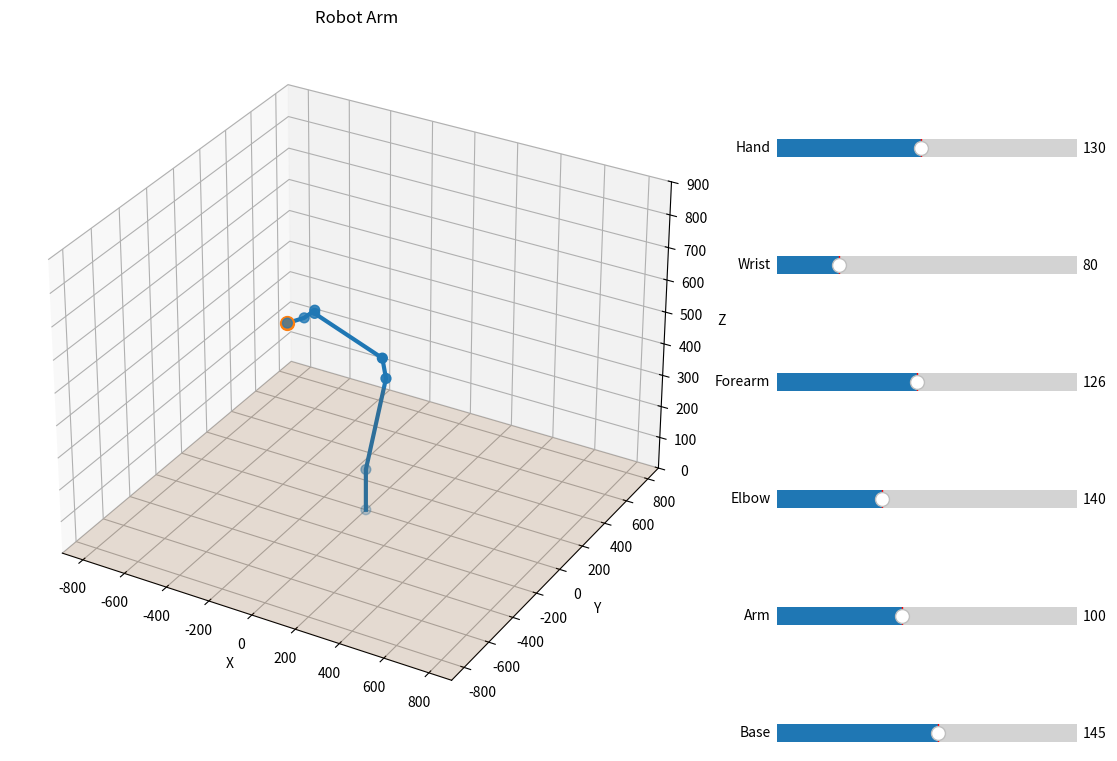

Recreate this plot in Python.
import math
import numpy as np

import matplotlib.pyplot as plt
from matplotlib.widgets import Slider
from mpl_toolkits.mplot3d import Axes3D


# =========================================================
# Fake Servo Class
# =========================================================

class FakeServo:
    def __init__(self, limits, default_pos, conversion_angle=0):
        self.limits = limits
        self.default_pos = default_pos
        self.conversion_angle = conversion_angle
        self.position = default_pos - conversion_angle

    def write_position(self, position):
        self.position = position - self.conversion_angle


# =========================================================
# Servos
# =========================================================

SERVOS = {
    "Base":    FakeServo((0, 270),   145, conversion_angle=290 - 145),
    "Arm":     FakeServo((50, 170),  100, conversion_angle=127 - 100),
    "Elbow":   FakeServo((70, 270),  140, conversion_angle=247 - 140),
    "Forearm": FakeServo((0, 270),   126, conversion_angle=252 - 126),
    "Wrist":   FakeServo((30, 270),  80,  conversion_angle=123 - 80),
    "Hand":    FakeServo((0, 270),   130, conversion_angle=260 - 130),
}


# =========================================================
# Forward Kinematics
# =========================================================

def toPos(SERVOS):

    # =====================================================
    # Angles
    # =====================================================

    base_angle = math.radians(
        SERVOS["Base"].position
    )

    arm_angle = math.radians(
        SERVOS["Arm"].position
    )

    elbow_angle = (
        math.radians(SERVOS["Elbow"].position) +
        arm_angle
    )

    forearm_total_pitch = (
        elbow_angle - math.radians(300)
    )

    forearm_angle = math.radians(
        SERVOS["Forearm"].position
    )

    wrist_angle = math.radians(
        SERVOS["Wrist"].position
    )

    hand_angle = math.radians(
        SERVOS["Hand"].position
    )

    hand_total_angle = math.radians(13)


    # =====================================================
    # Lengths
    # =====================================================

    base_height = 130
    arm_length = 320
    elbow_length = 62
    forearm_length = 325
    wrist_length = 60
    hand_length = 100

    wrist_offset = 10


    # =====================================================
    # Base Position
    # =====================================================

    base_pos = {
        "x": 0,
        "y": 0,
        "z": 0
    }


    # =====================================================
    # Arm Position
    # =====================================================

    arm_pos = {
        "x": 0,
        "y": 0,
        "z": base_height
    }


    # =====================================================
    # Elbow Position
    # =====================================================

    elbow_pos_x = (
        arm_length *
        math.cos(arm_angle) *
        math.cos(base_angle)
    )

    elbow_pos_y = (
        arm_length *
        math.cos(arm_angle) *
        math.sin(base_angle)
    )

    elbow_pos_z = (
        arm_length *
        math.sin(arm_angle)
    )

    elbow_pos = {
        "x": arm_pos["x"] + elbow_pos_x,
        "y": arm_pos["y"] + elbow_pos_y,
        "z": arm_pos["z"] + elbow_pos_z
    }


    # =====================================================
    # Forearm Joint Position
    # =====================================================

    forearm_pos_x = (
        elbow_length *
        math.cos(elbow_angle) *
        math.cos(base_angle)
    )

    forearm_pos_y = (
        elbow_length *
        math.cos(elbow_angle) *
        math.sin(base_angle)
    )

    forearm_pos_z = (
        elbow_length *
        math.sin(elbow_angle)
    )

    forearm_pos = {
        "x": elbow_pos["x"] + forearm_pos_x,
        "y": elbow_pos["y"] + forearm_pos_y,
        "z": elbow_pos["z"] + forearm_pos_z
    }


    # =====================================================
    # Wrist Neutral Position
    # =====================================================

    norm_wrist_pos_x = (
        forearm_length *
        math.cos(forearm_total_pitch) *
        math.cos(base_angle)
    )

    norm_wrist_pos_y = (
        forearm_length *
        math.cos(forearm_total_pitch) *
        math.sin(base_angle)
    )

    norm_wrist_pos_z = (
        forearm_length *
        math.sin(forearm_total_pitch)
    )


    # =====================================================
    # Forearm Direction
    # =====================================================

    forearm_dir_x = (
        norm_wrist_pos_x - forearm_pos_x
    )

    forearm_dir_y = (
        norm_wrist_pos_y - forearm_pos_y
    )

    forearm_dir_z = (
        norm_wrist_pos_z - forearm_pos_z
    )

    forearm_dir_length = math.sqrt(
        forearm_dir_x**2 +
        forearm_dir_y**2 +
        forearm_dir_z**2
    )

    forearm_dir_x /= forearm_dir_length
    forearm_dir_y /= forearm_dir_length
    forearm_dir_z /= forearm_dir_length


    # =====================================================
    # Up Direction
    # =====================================================

    dot = forearm_dir_z

    up_dir_x = -forearm_dir_x * dot
    up_dir_y = -forearm_dir_y * dot
    up_dir_z = 1.0 - forearm_dir_z * dot

    up_dir_length = math.sqrt(
        up_dir_x**2 +
        up_dir_y**2 +
        up_dir_z**2
    )

    up_dir_x /= up_dir_length
    up_dir_y /= up_dir_length
    up_dir_z /= up_dir_length


    # =====================================================
    # Side Direction
    # =====================================================

    side_dir_x = (
        forearm_dir_y * up_dir_z -
        forearm_dir_z * up_dir_y
    )

    side_dir_y = (
        forearm_dir_z * up_dir_x -
        forearm_dir_x * up_dir_z
    )

    side_dir_z = (
        forearm_dir_x * up_dir_y -
        forearm_dir_y * up_dir_x
    )


    # =====================================================
    # Wrist Offset Vector
    # =====================================================

    wrist_offset_vector_x = (
        math.cos(forearm_angle) * up_dir_x +
        math.sin(forearm_angle) * side_dir_x
    )

    wrist_offset_vector_y = (
        math.cos(forearm_angle) * up_dir_y +
        math.sin(forearm_angle) * side_dir_y
    )

    wrist_offset_vector_z = (
        math.cos(forearm_angle) * up_dir_z +
        math.sin(forearm_angle) * side_dir_z
    )


    # =====================================================
    # Wrist Position
    # =====================================================

    wrist_pos = {
        "x":
            forearm_pos["x"] +
            norm_wrist_pos_x +
            wrist_offset_vector_x * wrist_offset,

        "y":
            forearm_pos["y"] +
            norm_wrist_pos_y +
            wrist_offset_vector_y * wrist_offset,

        "z":
            forearm_pos["z"] +
            norm_wrist_pos_z +
            wrist_offset_vector_z * wrist_offset
    }


    # =====================================================
    # Hand Direction
    # =====================================================

    hand_dir_x = (
        math.cos(wrist_angle) * forearm_dir_x -
        math.sin(wrist_angle) * wrist_offset_vector_x
    )

    hand_dir_y = (
        math.cos(wrist_angle) * forearm_dir_y -
        math.sin(wrist_angle) * wrist_offset_vector_y
    )

    hand_dir_z = (
        math.cos(wrist_angle) * forearm_dir_z -
        math.sin(wrist_angle) * wrist_offset_vector_z
    )


    # =====================================================
    # Hand Position
    # =====================================================

    hand_pos = {
        "x": wrist_pos["x"] + hand_dir_x * wrist_length,
        "y": wrist_pos["y"] + hand_dir_y * wrist_length,
        "z": wrist_pos["z"] + hand_dir_z * wrist_length
    }


    # =====================================================
    # Pincher Direction
    # =====================================================

    pincher_dir_x = (
        math.cos(hand_total_angle) * hand_dir_x +
        math.sin(hand_total_angle) * wrist_offset_vector_x
    )

    pincher_dir_y = (
        math.cos(hand_total_angle) * hand_dir_y +
        math.sin(hand_total_angle) * wrist_offset_vector_y
    )

    pincher_dir_z = (
        math.cos(hand_total_angle) * hand_dir_z +
        math.sin(hand_total_angle) * wrist_offset_vector_z
    )


    # =====================================================
    # Pincher Position
    # =====================================================

    pincher_pos = {
        "x": hand_pos["x"] + pincher_dir_x * hand_length,
        "y": hand_pos["y"] + pincher_dir_y * hand_length,
        "z": hand_pos["z"] + pincher_dir_z * hand_length
    }


    norm_wrist_axis_pos = {
        "x": forearm_pos["x"] + norm_wrist_pos_x,
        "y": forearm_pos["y"] + norm_wrist_pos_y,
        "z": forearm_pos["z"] + norm_wrist_pos_z
    }

    return [
        base_pos,
        arm_pos,
        elbow_pos,
        forearm_pos,
        norm_wrist_axis_pos,
        wrist_pos,
        hand_pos,
        pincher_pos
    ]


# =========================================================
# Visualization
# =========================================================

SERVO_NAMES = ["Base", "Arm", "Elbow", "Forearm", "Wrist", "Hand"]

fig = plt.figure(figsize=(12, 9))

ax = fig.add_subplot(
    111,
    projection='3d'
)

fig.subplots_adjust(left=0.05, right=0.65)

ax.set_xlim3d(-900, 900)
ax.set_ylim3d(-900, 900)
ax.set_zlim3d(0, 900)


# =========================================================
# Sliders
# =========================================================

sliders = {}

for i, name in enumerate(SERVO_NAMES):
    servo = SERVOS[name]
    slider_ax = fig.add_axes([0.70, 0.08 + i * 0.13, 0.25, 0.04])
    slider = Slider(
        slider_ax,
        name,
        servo.limits[0],
        servo.limits[1],
        valinit=servo.default_pos
    )
    sliders[name] = slider


# =========================================================
# Draw
# =========================================================

def draw(_=None):

    elev = ax.elev
    azim = ax.azim
    xlim = ax.get_xlim3d()
    ylim = ax.get_ylim3d()
    zlim = ax.get_zlim3d()
    ax.clear()
    ax.view_init(elev=elev, azim=azim)
    ax.set_xlim3d(xlim)
    ax.set_ylim3d(ylim)
    ax.set_zlim3d(zlim)

    joints = toPos(SERVOS)

    xs = [p["x"] for p in joints]
    ys = [p["y"] for p in joints]
    zs = [p["z"] for p in joints]

    ax.plot(xs, ys, zs, linewidth=3)
    ax.scatter(xs, ys, zs, s=50)

    pincher_pos = joints[-1]
    ax.scatter(
        [pincher_pos["x"]],
        [pincher_pos["y"]],
        [pincher_pos["z"]],
        s=100
    )

    x = np.array([[-900, -900], [900, 900]])
    y = np.array([[-900,  900], [-900, 900]])
    z = np.array([[0, 0], [0, 0]])
    ax.plot_surface(x, y, z, alpha=0.15)

    ax.set_xlabel("X")
    ax.set_ylabel("Y")
    ax.set_zlabel("Z")
    ax.set_title("Robot Arm")

    fig.canvas.draw_idle()


def on_slider_change(_):
    for name, slider in sliders.items():
        servo = SERVOS[name]
        flipped = 2 * servo.default_pos - slider.val
        servo.write_position(flipped)
    draw()


for slider in sliders.values():
    slider.on_changed(on_slider_change)


draw()
plt.show()
